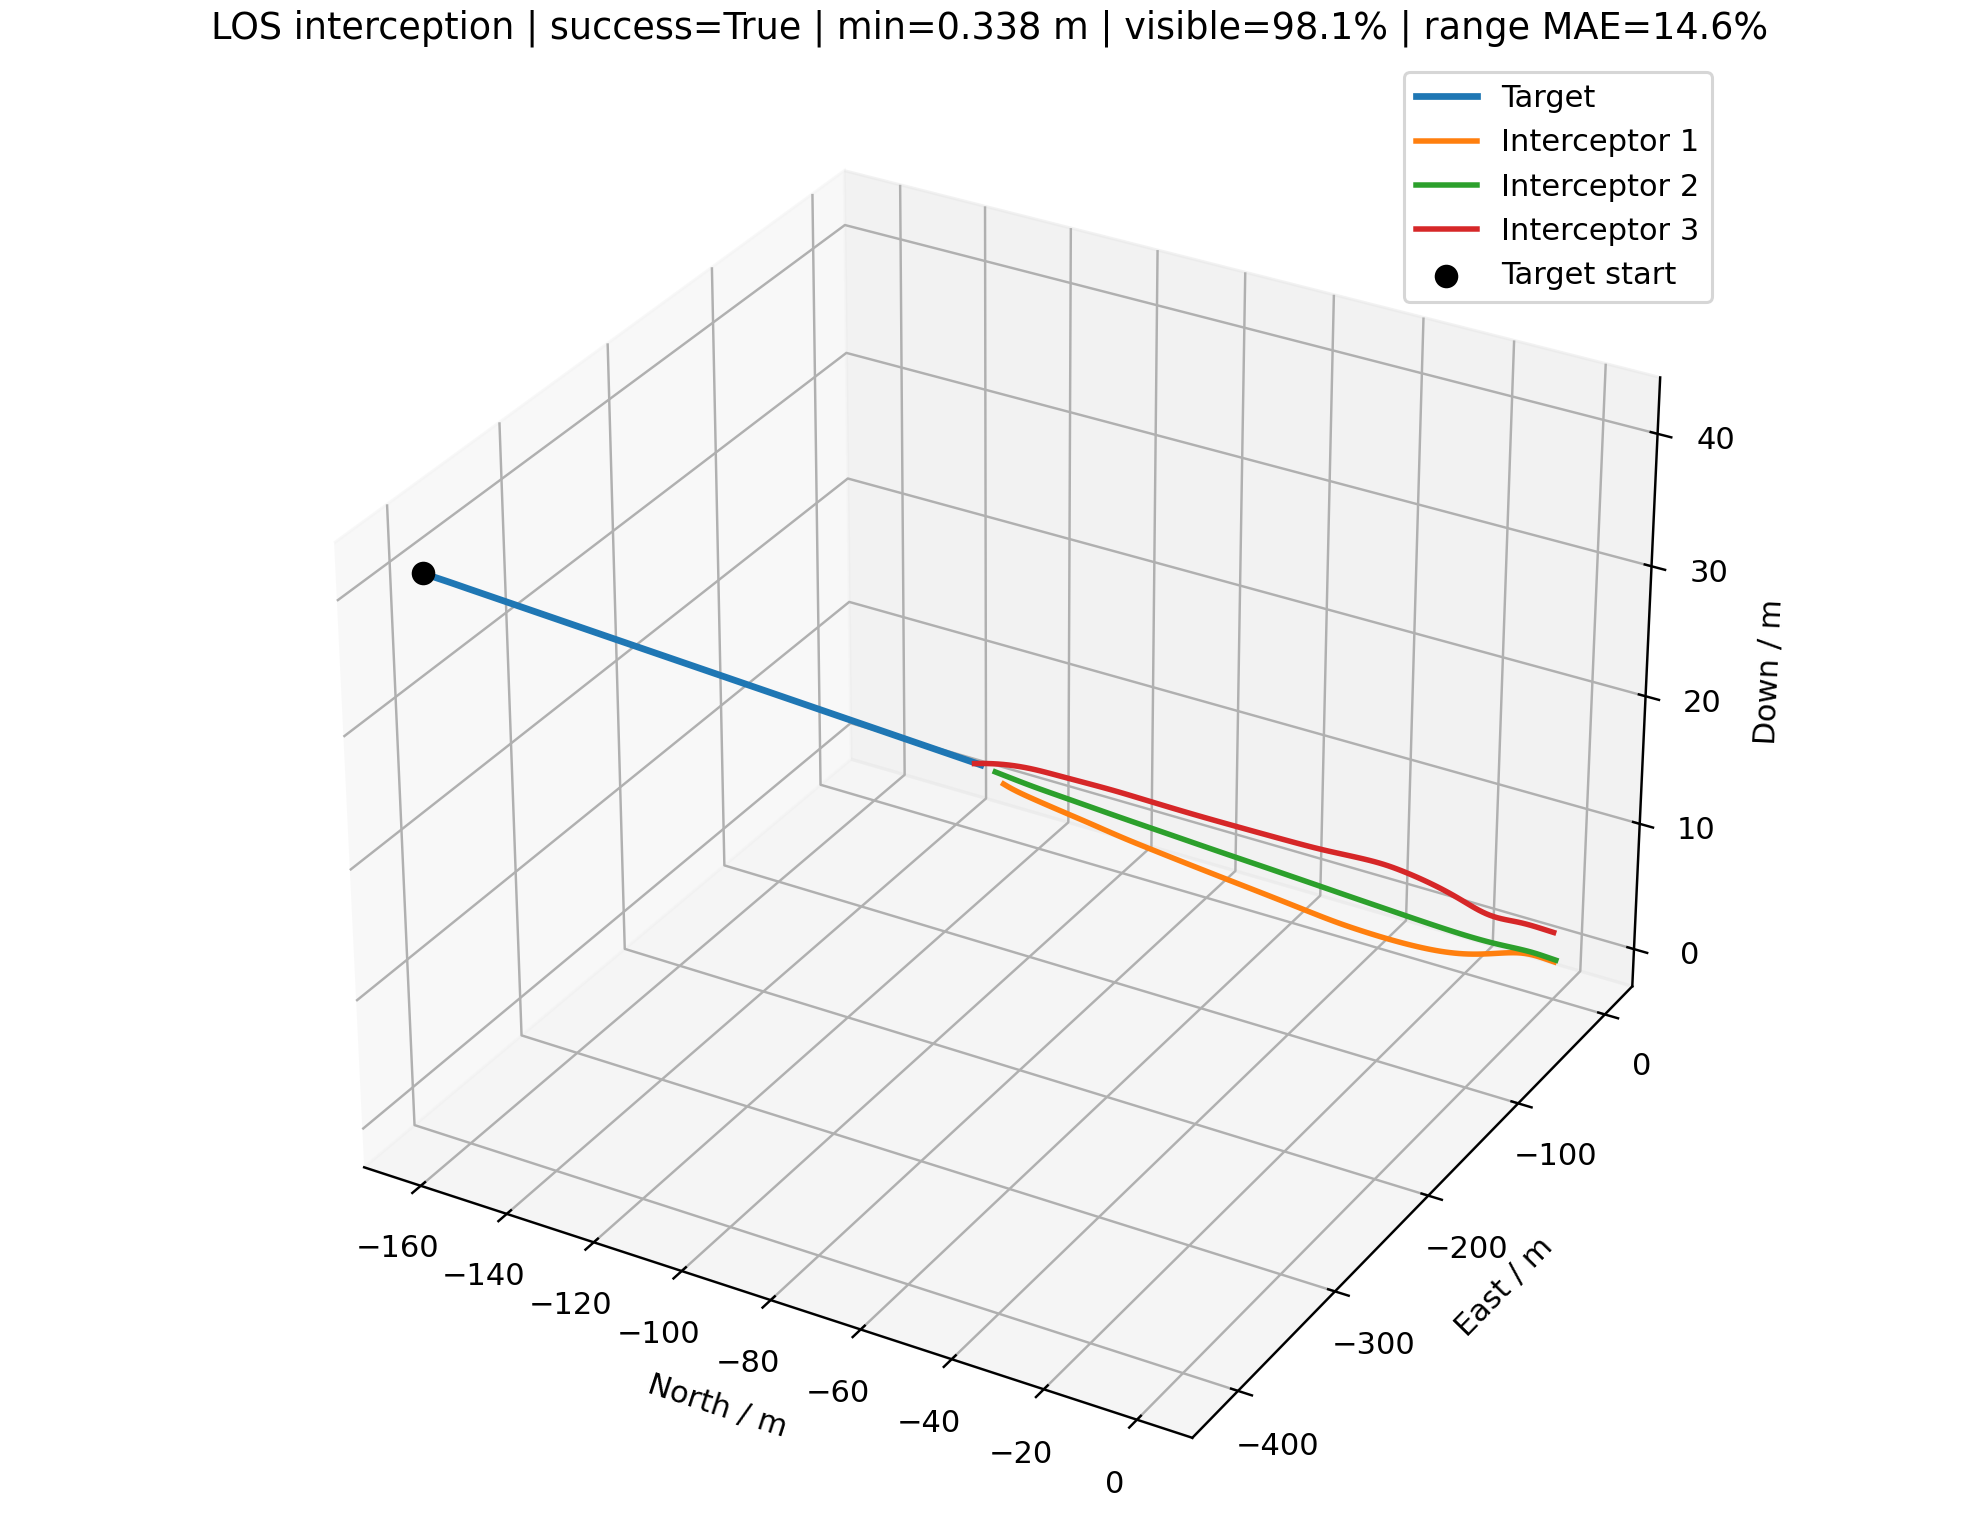

Values plotted in this chart, from the file beside it:
time_s, interceptor_id, interceptor_north_m, interceptor_east_m, interceptor_down_m, target_north_m, target_east_m, target_down_m, distance_m, target_visible, range_error_fraction, desired_velocity_north_mps, desired_velocity_east_mps, desired_velocity_down_mps, command_action_north, command_action_east, command_action_down, actual_acceleration_north_mps2, actual_acceleration_east_mps2, actual_acceleration_down_mps2
0.000000000000000000e+00, 0.000000000000000000e+00, 0.000000000000000000e+00, 0.000000000000000000e+00, 0.000000000000000000e+00, -1.615067597936011907e+02, -4.153875033496042875e+02, 4.119619305421470301e+01, 4.475805376914926228e+02, 1.000000000000000000e+00, nan, -5.435734268937669533e+00, -1.398044323179693471e+01, 1.386515082221585704e+00, 0.000000000000000000e+00, 0.000000000000000000e+00, 0.000000000000000000e+00, 0.000000000000000000e+00, 0.000000000000000000e+00, 0.000000000000000000e+00
0.000000000000000000e+00, 1.000000000000000000e+00, 0.000000000000000000e+00, 2.000000000000000000e+00, 0.000000000000000000e+00, -1.615067597936011907e+02, -4.153875033496042875e+02, 4.119619305421470301e+01, 4.494373012263268379e+02, 1.000000000000000000e+00, nan, -6.134831827050074793e+00, -1.585445799937082256e+01, 1.564836769837225861e+00, 0.000000000000000000e+00, 0.000000000000000000e+00, 0.000000000000000000e+00, 0.000000000000000000e+00, 0.000000000000000000e+00, 0.000000000000000000e+00
0.000000000000000000e+00, 2.000000000000000000e+00, 0.000000000000000000e+00, -2.000000000000000000e+00, 2.500000000000000000e+00, -1.615067597936011907e+02, -4.153875033496042875e+02, 4.119619305421470301e+01, 4.455009054329027549e+02, 1.000000000000000000e+00, nan, -6.914172752925690446e+00, -1.769729400622309612e+01, 1.656600404833358020e+00, 0.000000000000000000e+00, 0.000000000000000000e+00, 0.000000000000000000e+00, 0.000000000000000000e+00, 0.000000000000000000e+00, 0.000000000000000000e+00
1.000000000000000056e-01, 0.000000000000000000e+00, -5.435734268937669755e-01, -1.398044323179693516e+00, 1.386515082221585760e-01, -1.608261906051400842e+02, -4.136371126141775107e+02, 4.102338689348162148e+01, 4.441881677650372353e+02, 1.000000000000000000e+00, -1.085615448479393397e-01, -5.435734268937669533e+00, -1.398044323179693471e+01, 1.386515082221585704e+00, 0.000000000000000000e+00, 0.000000000000000000e+00, 0.000000000000000000e+00, 0.000000000000000000e+00, 0.000000000000000000e+00, 0.000000000000000000e+00
1.000000000000000056e-01, 1.000000000000000000e+00, -6.134831827050075681e-01, 4.145542000629176549e-01, 1.564836769837225916e-01, -1.608261906051400842e+02, -4.136371126141775107e+02, 4.102338689348162148e+01, 4.458441411410316277e+02, 1.000000000000000000e+00, -1.123669483538145553e-01, -6.134831827050074793e+00, -1.585445799937082256e+01, 1.564836769837225861e+00, 0.000000000000000000e+00, 0.000000000000000000e+00, 0.000000000000000000e+00, 0.000000000000000000e+00, 0.000000000000000000e+00, 0.000000000000000000e+00
1.000000000000000056e-01, 2.000000000000000000e+00, -6.914172752925691334e-01, -3.769729400622309434e+00, 2.665660040483335713e+00, -1.608261906051400842e+02, -4.136371126141775107e+02, 4.102338689348162148e+01, 4.417077457562389213e+02, 1.000000000000000000e+00, -3.285089485627017414e-01, -6.914172752925690446e+00, -1.769729400622309612e+01, 1.656600404833358020e+00, 0.000000000000000000e+00, 0.000000000000000000e+00, 0.000000000000000000e+00, 0.000000000000000000e+00, 0.000000000000000000e+00, 0.000000000000000000e+00
2.000000000000000111e-01, 0.000000000000000000e+00, -1.087146853787533951e+00, -2.796088646359387031e+00, 2.773030164443171519e-01, -1.601491516034274127e+02, -4.118958013467658930e+02, 4.085282712350700507e+01, 4.408057048667727713e+02, 1.000000000000000000e+00, -3.263255588258425766e-01, -5.568816906000542133e+00, -1.435765538922613516e+01, 1.559133841853444613e+00, -1.047278748176630296e-02, -2.968428374640835407e-02, 2.037605684207130854e-02, 0.000000000000000000e+00, 0.000000000000000000e+00, 0.000000000000000000e+00
2.000000000000000111e-01, 1.000000000000000000e+00, -1.226966365410015136e+00, -1.170891599874164690e+00, 3.129673539674451832e-01, -1.601491516034274127e+02, -4.118958013467658930e+02, 4.085282712350700507e+01, 4.422608875737860217e+02, 1.000000000000000000e+00, -1.052292083885097984e-01, -6.281050480431383143e+00, -1.622677521009758550e+01, 1.625462384652745396e+00, -1.150651141673010060e-02, -2.929908145645837222e-02, 7.156296199793540577e-03, 0.000000000000000000e+00, 0.000000000000000000e+00, 0.000000000000000000e+00
2.000000000000000111e-01, 2.000000000000000000e+00, -1.382834550585138267e+00, -5.539458801244618869e+00, 2.831320080966671426e+00, -1.601491516034274127e+02, -4.118958013467658930e+02, 4.085282712350700507e+01, 4.379244861334914845e+02, 1.000000000000000000e+00, -3.227564938506020109e-01, -7.068017575734177882e+00, -1.781884092280729703e+01, 1.644683942245794617e+00, -1.210664418741647097e-02, -9.564997016469818994e-03, -1.406628801866297365e-03, 0.000000000000000000e+00, 0.000000000000000000e+00, 0.000000000000000000e+00
3.000000000000000444e-01, 0.000000000000000000e+00, -1.630843902304743409e+00, -4.194483365205359249e+00, 4.161148717393419183e-01, -1.594774466195111984e+02, -4.101682089127834843e+02, 4.068498542437931320e+01, 4.374377644419022317e+02, 1.000000000000000000e+00, -3.211643635455089241e-01, -5.862660546277239426e+00, -1.462905162182515006e+01, 1.159133841853444480e+00, -4.938575926130444604e-01, 1.823844850173793677e-02, -1.000000000000000000e+00, -1.236216234426113468e-02, -3.503956662780687709e-02, 1.603470728661535866e-02
3.000000000000000444e-01, 1.000000000000000000e+00, -1.840585371898707301e+00, -2.756683248518798202e+00, 4.695073466140604612e-01, -1.594774466195111984e+02, -4.101682089127834843e+02, 4.068498542437931320e+01, 4.386921653564216967e+02, 1.000000000000000000e+00, -3.234943942967446473e-01, -6.288236650803325389e+00, -1.662671065358238920e+01, 1.489386587689597752e+00, 1.634526142098067514e-01, -1.645027122505889061e-01, -2.377136789052561316e-01, -1.358237836844953389e-02, -3.458487075509546899e-02, 5.631566289267505958e-03
3.000000000000000444e-01, 2.000000000000000000e+00, -2.074394733676752978e+00, -7.309301107858906299e+00, 2.996969052143873213e+00, -1.594774466195111984e+02, -4.101682089127834843e+02, 4.068498542437931320e+01, 4.341559707280613907e+02, 1.000000000000000000e+00, -8.922326937964719651e-02, -6.692974665845206950e+00, -1.795791937456030141e+01, 1.244683942245794483e+00, 1.000000000000000000e+00, -6.688174849467158900e-01, -1.000000000000000000e+00, -1.429077990454991932e-02, -1.129059919776302830e-02, -1.106930613399081855e-03
4.000000000000000222e-01, 0.000000000000000000e+00, -2.177607462795766669e+00, -5.593048696872298109e+00, 5.510488722160162833e-01, -1.588128811976135353e+02, -4.084589790838442127e+02, 4.051944299392675930e+01, 4.340887459647050264e+02, 1.000000000000000000e+00, -8.792497055905534875e-02, -6.186131365098900936e+00, -1.486435276795674909e+01, 7.591338418534443466e-01, -9.226149095941026390e-01, 7.820827144355571581e-02, -1.000000000000000000e+00, -3.066511973813632053e-01, -1.706128209671560828e-02, -3.877854818350410793e-01
4.000000000000000222e-01, 1.000000000000000000e+00, -2.452357351908080574e+00, -4.344626468218124593e+00, 6.242108355485195270e-01, -1.588128811976135353e+02, -4.084589790838442127e+02, 4.051944299392675930e+01, 4.351421066229064536e+02, 1.000000000000000000e+00, 3.640029722190576411e-01, -6.410512492598892109e+00, -1.700756314276052805e+01, 1.327748636237171542e+00, 1.504777554605060130e-01, -2.390813953948206505e-01, -4.855114206378446928e-01, 1.847026479318520376e-01, -2.151571054693293683e-01, -1.836503712156231649e-01
4.000000000000000222e-01, 2.000000000000000000e+00, -2.762449128224968131e+00, -9.081671395949527437e+00, 3.160187362023407776e+00, -1.588128811976135353e+02, -4.084589790838442127e+02, 4.051944299392675930e+01, 4.304064186631561597e+02, 1.000000000000000000e+00, -8.133016757995803481e-02, -6.318107085322424155e+00, -1.809746971340974753e+01, 1.349991999548401544e+00, 1.000000000000000000e+00, -1.000000000000000000e+00, -8.477278092848945512e-01, 3.505788543399409041e-01, -2.527981476333683308e-01, -2.430661297667175702e-01
5.000000000000000000e-01, 0.000000000000000000e+00, -2.731400511854306767e+00, -6.991404004938316596e+00, 6.790801323505406550e-01, -1.581571865271475019e+02, -4.067725643946225205e+02, 4.035472405500181026e+01, 4.307624726942577240e+02, 0.000000000000000000e+00, nan, -5.467635604910232594e+00, -1.398565331666938683e+01, 1.349340004766743206e+00, -5.595942297768227158e-01, 4.743571447364455795e-02, -1.000000000000000000e+00, -7.029488567516931630e-01, 2.100236009204381818e-02, -6.902740342150014419e-01
5.000000000000000000e-01, 1.000000000000000000e+00, -3.061232802233377015e+00, -5.936696817696302197e+00, 7.739797515072726064e-01, -1.581571865271475019e+02, -4.067725643946225205e+02, 4.035472405500181026e+01, 4.316141597742206386e+02, 1.000000000000000000e+00, 3.751203073283946310e-01, -6.601463410255091091e+00, -1.735904251206441273e+01, 1.320010506897754343e+00, 6.059751076770044514e-02, -2.759501117588682995e-01, -5.007135729303082705e-01, 2.896529684076833977e-01, -4.127129778851224007e-01, -4.934572975705917020e-01
5.000000000000000000e-01, 2.000000000000000000e+00, -3.443612147511533550e+00, -1.085966972978774692e+01, 3.318993242685654543e+00, -1.581571865271475019e+02, -4.067725643946225205e+02, 4.035472405500181026e+01, 4.266789842680490779e+02, 1.000000000000000000e+00, -3.050025649761828328e-01, -5.948018563541199732e+00, -1.824924087682951068e+01, 1.280286829446400265e+00, 1.000000000000000000e+00, -1.000000000000000000e+00, -7.620366808653259438e-01, 6.891375261649956840e-01, -5.628045747597656412e-01, -4.412429217287949235e-01
6.000000000000000888e-01, 0.000000000000000000e+00, -3.295697062919258347e+00, -8.389170491115898187e+00, 7.966326568291938193e-01, -1.575085758627101029e+02, -4.051043694231495351e+02, 4.018999816326995500e+01, 4.274533872802109613e+02, 1.000000000000000000e+00, -3.053484953469568497e-01, -6.446347475522133053e+00, -1.516814147063708873e+01, 4.833183204737732108e-01, -7.914224272605379085e-01, 3.958833023558860215e-02, -1.000000000000000000e+00, -1.050350200641127385e+00, 5.888218884376912599e-02, -1.047873565587114530e+00
6.000000000000000888e-01, 1.000000000000000000e+00, -3.667636120620968665e+00, -7.534527735174745722e+00, 9.168153888793942885e-01, -1.575085758627101029e+02, -4.051043694231495351e+02, 4.018999816326995500e+01, 4.281018531211481672e+02, 1.000000000000000000e+00, 3.863532038462329510e-01, -6.711179878582466785e+00, -1.762910909869614073e+01, 1.472415036135883870e+00, -1.222681217892625238e-02, -3.018132485159663592e-01, -3.066815115207480735e-01, 2.472131937705058236e-01, -5.760568000265897659e-01, -6.933278586631415052e-01
6.000000000000000888e-01, 2.000000000000000000e+00, -4.114601484790365582e+00, -1.264657110377178384e+01, 3.471515631834418247e+00, -1.575085758627101029e+02, -4.051043694231495351e+02, 4.018999816326995500e+01, 4.229669984721722926e+02, 1.000000000000000000e+00, 4.021264479824127047e-01, -5.594624421594438068e+00, -1.843662438847798057e+01, 1.412656132315612378e+00, 1.000000000000000000e+00, -1.000000000000000000e+00, -4.571437057042183061e-01, 1.017368200773317799e+00, -8.903040145817919804e-01, -6.283491513482941659e-01
7.000000000000000666e-01, 0.000000000000000000e+00, -3.874336283888754284e+00, -9.786085751879399552e+00, 9.005139647609325948e-01, -1.568652386726388386e+02, -4.034497375703579110e+02, 4.002507022842979012e+01, 4.241556528912627186e+02, 1.000000000000000000e+00, -2.999754778214110962e-01, -6.681327834496175733e+00, -1.549184539538380889e+01, 5.677258595647571848e-01, -8.509173514572593300e-01, -1.907456633415742899e-03, -1.000000000000000000e+00, -1.434266990454422519e+00, 8.512254140795254276e-02, -1.367121654691437094e+00
7.000000000000000666e-01, 1.000000000000000000e+00, -4.272684341465143198e+00, -9.139415241556216429e+00, 1.053032384776066976e+00, -1.568652386726388386e+02, -4.034497375703579110e+02, 4.002507022842979012e+01, 4.245985606028862662e+02, 1.000000000000000000e+00, -6.819121564498742405e-02, -6.814033082631056004e+00, -1.781330514272558929e+01, 1.594696151630429437e+00, -6.643632953282194165e-02, -3.274619193195586475e-01, -1.663768587011013877e-01, 1.355097543417130290e-01, -7.056588903027689597e-01, -6.618641475449049683e-01
7.000000000000000666e-01, 2.000000000000000000e+00, -4.772126667344263495e+00, -1.444583186964757182e+01, 3.616262409532916777e+00, -1.568652386726388386e+02, -4.034497375703579110e+02, 4.002507022842979012e+01, 4.192635861324658322e+02, 1.000000000000000000e+00, -5.705818002792328869e-02, -5.528931310639227270e+00, -1.855438273821485140e+01, 1.589012287948714963e+00, 1.000000000000000000e+00, -1.000000000000000000e+00, -1.071827021793261003e-01, 1.346415472493439847e+00, -1.235939189175057518e+00, -7.775611450265071944e-01
8.000000000000000444e-01, 0.000000000000000000e+00, -4.471480434237043333e+00, -1.118225519508547094e+01, 9.879555754698661207e-01, -1.562253670362883611e+02, -4.018040189525890469e+02, 3.986027192034875810e+01, 4.208629959949764157e+02, 1.000000000000000000e+00, -5.938766900004177618e-02, -6.929047917775191578e+00, -1.580590710960608902e+01, 7.453651657368156602e-01, -8.817375349947630392e-01, -4.402227095195567624e-02, -1.000000000000000000e+00, -1.850492937879318234e+00, 7.458175574297551402e-02, -1.643969722280526291e+00
8.000000000000000444e-01, 1.000000000000000000e+00, -4.877694873864905745e+00, -1.075244817222127836e+01, 1.183925687835589935e+00, -1.562253670362883611e+02, -4.018040189525890469e+02, 3.986027192034875810e+01, 4.210977423789810246e+02, 1.000000000000000000e+00, -2.953881445144849183e-01, -6.893295691863291275e+00, -1.794313023148310648e+01, 1.677709529958265167e+00, -1.066199238418630707e-01, -3.476819601873407106e-01, -6.366612181911483759e-02, 3.768844441195462469e-03, -8.145424283591280457e-01, -5.323692837149645030e-01
8.000000000000000444e-01, 2.000000000000000000e+00, -5.412806369937368522e+00, -1.626113531674930357e+01, 3.753229179195405774e+00, -1.562253670362883611e+02, -4.018040189525890469e+02, 3.986027192034875810e+01, 4.155616225212476706e+02, 1.000000000000000000e+00, -4.874708933657223575e-02, -5.594243660936648155e+00, -1.860550514200886241e+01, 1.752863412337904325e+00, 1.000000000000000000e+00, -8.375086135364808726e-01, 1.980039623190952836e-01, 1.684547996079291288e+00, -1.604268122594360690e+00, -7.780008036009637973e-01
9.000000000000000222e-01, 0.000000000000000000e+00, -5.091502621057037103e+00, -1.257844933761555595e+01, 1.056659176947294831e+00, -1.555871674736960131e+02, -4.001626008269153090e+02, 3.969631459850511845e+01, 4.175684885096276275e+02, 1.000000000000000000e+00, -5.204407628376039874e-02, -7.121069006642685828e+00, -1.615680296513895442e+01, 8.918100553620857962e-01, -8.349442170649056250e-01, -1.176176224744053950e-01, -9.093802785184299520e-01, -2.287803647170516541e+00, -2.469932401416685686e-03, -1.873800923150487518e+00
9.000000000000000222e-01, 1.000000000000000000e+00, -5.483941097200482062e+00, -1.237452561819584851e+01, 1.311088994627472637e+00, -1.555871674736960131e+02, -4.001626008269153090e+02, 3.969631459850511845e+01, 4.175930978684604042e+02, 1.000000000000000000e+00, -2.895451286656683942e-01, -6.906619994843198107e+00, -1.805282147196832554e+01, 1.713709514971906600e+00, -1.320707052431276951e-01, -3.621681134816465142e-01, 9.164686013166500889e-03, -1.235690935813688052e-01, -9.044515309507865641e-01, -3.729996267640239838e-01
9.000000000000000222e-01, 2.000000000000000000e+00, -6.033454278993524156e+00, -1.809510517227528226e+01, 3.885237901378535419e+00, -1.555871674736960131e+02, -4.001626008269153090e+02, 3.969631459850511845e+01, 4.118547287337358966e+02, 1.000000000000000000e+00, -2.802227435168849201e-01, -5.685513143794439728e+00, -1.862826052873382565e+01, 1.940564477491895534e+00, 1.000000000000000000e+00, -6.800375782541129288e-01, 4.969025566148050355e-01, 2.003179353694940712e+00, -1.866640842424609037e+00, -4.958047479359596887e-01
1.000000000000000000e+00, 0.000000000000000000e+00, -5.735554845391566126e+00, -1.397609934511601892e+01, 1.106684689795777388e+00, -1.549489303128437712e+02, -3.985210860003522271e+02, 3.953347557047325722e+01, 4.142657316716577611e+02, 0.000000000000000000e+00, nan, -6.200221868199941255e+00, -1.396194142530085536e+01, 6.870360147742866630e-01, -5.064192667996253450e-01, -7.133869415323255969e-02, -5.515670202594415983e-01, -2.403003751453457237e+00, -1.455864970378014378e-01, -1.867808862894607902e+00
1.000000000000000000e+00, 1.000000000000000000e+00, -6.092495778172457577e+00, -1.400636390146841848e+01, 1.436062064781608694e+00, -1.549489303128437712e+02, -3.985210860003522271e+02, 3.953347557047325722e+01, 4.140787636778543970e+02, 1.000000000000000000e+00, -4.480192370935509594e-02, -6.915499424971035758e+00, -1.813167149849645199e+01, 1.745451821605468634e+00, -1.472337281849169788e-01, -3.700419442357707478e-01, 6.148860878228444571e-02, -2.308457636399018353e-01, -9.760837297999125362e-01, -2.190236637746665604e-01
1.000000000000000000e+00, 2.000000000000000000e+00, -6.632023405710460118e+00, -1.994800869225787920e+01, 4.016842520642413206e+00, -1.549489303128437712e+02, -3.985210860003522271e+02, 3.953347557047325722e+01, 4.081383478187463538e+02, 1.000000000000000000e+00, -3.168884770945190610e-02, -5.849517286849298614e+00, -1.861232907975979600e+01, 2.112566554615079806e+00, 1.000000000000000000e+00, -5.266315341754973511e-01, 7.514120014294412009e-01, 2.207878233921967581e+00, -1.893366445661917252e+00, -4.041029192512585189e-02
1.100000000000000089e+00, 0.000000000000000000e+00, -6.400159837877199109e+00, -1.537547446702518172e+01, 1.141040874994259324e+00, -1.543106931519915292e+02, -3.968795711737891452e+02, 3.937063654244139599e+01, 4.109554764864511753e+02, 1.000000000000000000e+00, -2.777465330647684860e-01, -7.217082122603190264e+00, -1.654510887748584835e+01, 1.074959410392908321e+00, -4.862465313528996358e-01, -1.936022422071705662e-01, -3.741792911470017691e-01, -2.055276815110380184e+00, -1.725114408698929513e-01, -1.566932765000072170e+00
1.100000000000000089e+00, 1.000000000000000000e+00, -6.704188568214465960e+00, -1.564849043661700456e+01, 1.560190566909580578e+00, -1.543106931519915292e+02, -3.968795711737891452e+02, 3.937063654244139599e+01, 4.105538295282866557e+02, 1.000000000000000000e+00, -2.775440102400893450e-01, -6.928158268220315108e+00, -1.818578255472656480e+01, 1.793337913841838827e+00, -1.556101252269067592e-01, -3.713946918923662910e-01, 1.014625578093280023e-01, -3.138109070032825132e-01, -1.028825187601618341e+00, -8.445680261641963504e-02
1.100000000000000089e+00, 2.000000000000000000e+00, -7.207001619831373773e+00, -2.181882313549846231e+01, 4.152697869156633637e+00, -1.543106931519915292e+02, -3.968795711737891452e+02, 3.937063654244139599e+01, 4.044136050948661705e+02, 1.000000000000000000e+00, 4.656412035445942621e-01, -6.041666339434717869e+00, -1.857514836698192795e+01, 2.207283408082953091e+00, 1.000000000000000000e+00, -3.832653165646807136e-01, 8.915889345200755933e-01, 2.359091259602209334e+00, -1.791092325798700591e+00, 4.250729250342302756e-01
1.200000000000000178e+00, 0.000000000000000000e+00, -7.082970407445694505e+00, -1.677818122011031576e+01, 1.162948570979196683e+00, -1.536724559911392873e+02, -3.952380563472260633e+02, 3.920779751440953476e+01, 4.076368051293362100e+02, 1.000000000000000000e+00, 4.561025558908540223e-01, -7.262824526440907036e+00, -1.694248481094325598e+01, 1.204398744811361777e+00, -4.091966974393247969e-01, -3.194796965317474036e-01, -2.003131247819006644e-01, -1.820557708286316245e+00, -3.331631175970242165e-01, -1.244848921354445137e+00
1.200000000000000178e+00, 1.000000000000000000e+00, -7.319621552020422861e+00, -1.730124108469539479e+01, 1.684605260749173050e+00, -1.536724559911392873e+02, -3.952380563472260633e+02, 3.920779751440953476e+01, 4.070176635430623833e+02, 1.000000000000000000e+00, -2.848672933832574472e-02, -6.930093845904620409e+00, -1.822725952919450165e+01, 1.881169129571716780e+00, -1.444639819523131086e-01, -3.707462733617774009e-01, 1.731478929465809502e-01, -3.740193763949173356e-01, -1.062411292980340871e+00, 2.861917116205350831e-02
1.200000000000000178e+00, 2.000000000000000000e+00, -7.756896672467796350e+00, -2.370572878715489296e+01, 4.297215503466017772e+00, -1.536724559911392873e+02, -3.952380563472260633e+02, 3.920779751440953476e+01, 4.006823799592734758e+02, 1.000000000000000000e+00, 4.790887196043058793e-01, -6.237847672294956958e+00, -1.852747657000553971e+01, 2.270904426586898950e+00, 7.908224113649646725e-01, -2.542384536110778304e-01, 9.523281852019378491e-01, 2.508316148449128313e+00, -1.609120841584730677e+00, 8.662285795163977564e-01
1.300000000000000044e+00, 0.000000000000000000e+00, -7.781653408330384991e+00, -1.818667987361341432e+01, 1.175729535127840730e+00, -1.530342188302870454e+02, -3.935965415206629814e+02, 3.904495848637766642e+01, 4.043079896377004161e+02, 1.000000000000000000e+00, -2.660425123796581470e-01, -7.233556026466816391e+00, -1.731186622287570032e+01, 1.343392645613523673e+00, -2.978529948545876604e-01, -4.438900368182427947e-01, -1.429592603588228372e-02, -1.587243131619480163e+00, -5.791900417967049686e-01, -9.126731836293425770e-01
1.300000000000000044e+00, 1.000000000000000000e+00, -7.939028342447702613e+00, -1.896481190174576881e+01, 1.810556106380615704e+00, -1.530342188302870454e+02, -3.935965415206629814e+02, 3.904495848637766642e+01, 4.034698847009023552e+02, 1.000000000000000000e+00, -2.007951397108753699e-02, -6.966275751460543120e+00, -1.824368272086191567e+01, 1.935098266591330329e+00, -1.430297864525084395e-01, -3.610113099765070999e-01, 2.278392275120511012e-01, -3.973806621323049404e-01, -1.082016897198492700e+00, 1.536151791850266513e-01
1.300000000000000044e+00, 2.000000000000000000e+00, -8.280312716211160051e+00, -2.560655055210589381e+01, 4.454675677210876650e+00, -1.530342188302870454e+02, -3.935965415206629814e+02, 3.904495848637766642e+01, 3.969468660326461986e+02, 1.000000000000000000e+00, -4.792204980397118952e-03, -6.422747231526943601e+00, -1.847688719903468524e+01, 2.291656212493528244e+00, 5.081645187450481993e-01, -1.396003263828711205e-01, 9.367455204523706946e-01, 2.647900889305923933e+00, -1.391611329457098645e+00, 1.294253943547480246e+00
1.400000000000000133e+00, 0.000000000000000000e+00, -8.493644225983773666e+00, -1.960375241605039776e+01, 1.182652298015247405e+00, -1.523959816694348035e+02, -3.919550266940998995e+02, 3.888211945834579808e+01, 4.009670859339316848e+02, 1.000000000000000000e+00, -2.600222291492032545e-01, -7.175164057965968567e+00, -1.759106750320718504e+01, 1.450616952335935350e+00, -1.954777082786421649e-01, -5.451399899797094717e-01, 1.474743185284302649e-01, -1.330781676869756680e+00, -8.573888933883186958e-01, -5.858201261237370172e-01
1.400000000000000133e+00, 1.000000000000000000e+00, -8.562533703498091953e+00, -2.063920688948010351e+01, 1.939231630182603139e+00, -1.523959816694348035e+02, -3.919550266940998995e+02, 3.888211945834579808e+01, 3.999103346401927865e+02, 1.000000000000000000e+00, -1.149746358411352087e-02, -6.992115609566516454e+00, -1.825548349494998490e+01, 1.956768616882549328e+00, -1.458172926628761579e-01, -3.464814282520533584e-01, 2.470543250512527989e-01, -4.098570623108842570e-01, -1.082417068396221094e+00, 2.724678170544685418e-01
1.400000000000000133e+00, 2.000000000000000000e+00, -8.780248861432802698e+00, -2.751809873880969448e+01, 4.627493179170564019e+00, -1.523959816694348035e+02, -3.919550266940998995e+02, 3.888211945834579808e+01, 3.932087646390842792e+02, 1.000000000000000000e+00, -2.465946539327371623e-01, -6.569758287799878360e+00, -1.843516107500499857e+01, 2.257378328702492443e+00, 2.705915381887963322e-01, -4.838645355698193568e-02, 8.256757717584891632e-01, 2.347989852172086778e+00, -1.072642175280059451e+00, 1.535732821482777455e+00
1.500000000000000000e+00, 0.000000000000000000e+00, -9.216271220644758344e+00, -2.103219486544259809e+01, 1.186886185155035411e+00, -1.517577445085825616e+02, -3.903135118675368176e+02, 3.871928043031393685e+01, 3.976121770163372844e+02, 1.000000000000000000e+00, -5.174851603238495024e-03, -7.125293530727947910e+00, -1.779420137742300767e+01, 1.572390240201014810e+00, -1.189870177137492546e-01, -6.157894563171257829e-01, 2.668822160147545919e-01, -1.063617700759670992e+00, -1.136990695521819861e+00, -2.688875747618613143e-01
1.500000000000000000e+00, 1.000000000000000000e+00, -9.190246212310791307e+00, -2.232425696317011088e+01, 2.071503920878736693e+00, -1.517577445085825616e+02, -3.903135118675368176e+02, 3.871928043031393685e+01, 3.963390503326841667e+02, 1.000000000000000000e+00, -2.520509712608075548e-01, -7.011054591454243479e+00, -1.826377548436511233e+01, 1.932469231720544078e+00, -1.495091775237012977e-01, -3.297525650452322599e-01, 2.260666204929126510e-01, -4.207147762309577654e-01, -1.065508595567054684e+00, 3.596766894146220528e-01
1.500000000000000000e+00, 2.000000000000000000e+00, -9.260885164666142089e+00, -2.943768942864567251e+01, 4.816236962959434820e+00, -1.517577445085825616e+02, -3.903135118675368176e+02, 3.871928043031393685e+01, 3.894690366385694347e+02, 1.000000000000000000e+00, 5.210868967475015268e-01, -6.706470704356506829e+00, -1.839327311668311893e+01, 2.218324182478932372e+00, 7.124519897329596729e-02, 2.498848084411180170e-02, 6.971412476780711742e-01, 1.929984198830232422e+00, -8.042503132175941039e-01, 1.592628182918417235e+00
1.600000000000000089e+00, 0.000000000000000000e+00, -9.946788218903027001e+00, -2.247477605021541791e+01, 1.191560432995794727e+00, -1.511195073477303197e+02, -3.886719970409737357e+02, 3.855644140228207561e+01, 3.942413925724060277e+02, 1.000000000000000000e+00, 3.183939521786083304e-03, -7.072292402039199288e+00, -1.794632177782053262e+01, 1.650505064335694438e+00, -6.005218577490293447e-02, -6.616640468832407640e-01, 3.517014738473051016e-01, -7.890003597284616088e-01, -1.413873538061971802e+00, 4.403607009712628972e-02
1.600000000000000089e+00, 1.000000000000000000e+00, -9.822275303554686587e+00, -2.401966209890089843e+01, 2.207736766652536264e+00, -1.511195073477303197e+02, -3.886719970409737357e+02, 3.855644140228207561e+01, 3.927562367305445150e+02, 1.000000000000000000e+00, 5.093220333527115340e-01, -7.021339518156757720e+00, -1.827098412385617721e+01, 1.926228865637017673e+00, -1.492470122397743792e-01, -3.117883730497749140e-01, 2.083546638924564376e-01, -4.316582431196883118e-01, -1.035506204078010750e+00, 3.960555077665882662e-01
1.600000000000000089e+00, 2.000000000000000000e+00, -9.726621028510686884e+00, -3.136296710526409015e+01, 5.020595902407633204e+00, -1.511195073477303197e+02, -3.886719970409737357e+02, 3.855644140228207561e+01, 3.857283294090142931e+02, 1.000000000000000000e+00, 5.356438590371259689e-01, -6.794980811229046402e+00, -1.836689280553165915e+01, 2.151407536345945726e+00, -8.874782196083481900e-02, 7.857234716637782890e-02, 5.199026393129088097e-01, 1.490043938879518581e+00, -5.686986782438542276e-01, 1.561515565932755534e+00
1.700000000000000178e+00, 0.000000000000000000e+00, -1.068264742661227018e+01, -2.393389658285833832e+01, 1.199442856107692190e+00, -1.504812701868780778e+02, -3.870304822144106538e+02, 3.839360237425020728e+01, 3.908531577526518390e+02, 1.000000000000000000e+00, 1.172341321102554623e-02, -7.035450273032498814e+00, -1.805489112335975932e+01, 1.741544058713113241e+00, -1.519820461939450085e-02, -6.869058165508828973e-01, 4.133734648707511616e-01, -5.342209450972952300e-01, -1.653934787010019392e+00, 3.208175271138148932e-01
1.700000000000000178e+00, 1.000000000000000000e+00, -1.045868425809165458e+01, -2.572502827220623800e+01, 2.348011433953371974e+00, -1.504812701868780778e+02, -3.870304822144106538e+02, 3.839360237425020728e+01, 3.891622286974957206e+02, 1.000000000000000000e+00, -2.384830218954308023e-01, -7.011294600454751169e+00, -1.828282603937694262e+01, 1.932020424675872983e+00, -1.449006418458722578e-01, -2.936756271054632994e-01, 1.936203884643132311e-01, -4.379863293073145147e-01, -9.961037574554594265e-01, 4.041821527036124628e-01
1.700000000000000178e+00, 2.000000000000000000e+00, -1.018186610906791678e+01, -3.329182639566226243e+01, 5.239510593160691343e+00, -1.504812701868780778e+02, -3.870304822144106538e+02, 3.839360237425020728e+01, 3.819871113098876663e+02, 1.000000000000000000e+00, 3.365794928842968936e-02, -6.890109281252851936e+00, -1.833571796194645387e+01, 2.054980829720206792e+00, -2.295320594922891644e-01, 1.198234421036199066e-01, 3.166815449612302436e-01, 1.049078328731522625e+00, -3.581613779758235916e-01, 1.455575130485969204e+00
1.800000000000000044e+00, 0.000000000000000000e+00, -1.142192624897048780e+01, -2.541115702843046265e+01, 1.212524131573566644e+00, -1.498430330260258359e+02, -3.853889673878475719e+02, 3.823076334621833894e+01, 3.874464824812558277e+02, 1.000000000000000000e+00, 2.045357637286304708e-02, -6.990426035520505010e+00, -1.813970091336299362e+01, 1.823257944697583177e+00, 1.975423282445372755e-02, -6.958742815937456472e-01, 4.566380350927985443e-01, -3.419614648976056492e-01, -1.813991292920353215e+00, 5.198852353977125862e-01
1.800000000000000044e+00, 1.000000000000000000e+00, -1.109946015279985154e+01, -2.743990269086076594e+01, 2.492261263661746273e+00, -1.498430330260258359e+02, -3.853889673878475719e+02, 3.823076334621833894e+01, 3.855574567586272678e+02, 1.000000000000000000e+00, 2.469454681810812069e-02, -7.007759771505567059e+00, -1.828991243656508914e+01, 1.929371314925678371e+00, -1.385395817396218032e-01, -2.754086215979043017e-01, 1.795998970793599714e-01, -4.366940171228141931e-01, -9.508245349186887907e-01, 3.975162407538683773e-01
1.800000000000000044e+00, 2.000000000000000000e+00, -1.063092430842501379e+01, -3.522240680349797515e+01, 5.471244665389182416e+00, -1.498430330260258359e+02, -3.853889673878475719e+02, 3.823076334621833894e+01, 3.782457103911077070e+02, 1.000000000000000000e+00, 4.374829965738946669e-02, -6.972004742780121056e+00, -1.830799554331765933e+01, 1.980061771880909482e+00, -3.296222897616303271e-01, 1.498435907057533989e-01, 1.673964892677591854e-01, 6.186881200132650083e-01, -1.721117437541430373e-01, 1.281938147543298046e+00
1.900000000000000133e+00, 0.000000000000000000e+00, -1.216304599190899260e+01, -2.690763404319371688e+01, 1.232352131715809263e+00, -1.492047958651735939e+02, -3.837474525612844900e+02, 3.806792431818647060e+01, 3.840207763476542482e+02, 1.000000000000000000e+00, 2.938368879006181267e-02, -6.929694465891494737e+00, -1.821104793582084369e+01, 1.907832998897186938e+00, 7.859980368052078836e-02, -7.075377064300022445e-01, 5.234598781505070964e-01, -1.840920580286807273e-01, -1.921656919112863626e+00, 6.746724676367978901e-01
1.900000000000000133e+00, 1.000000000000000000e+00, -1.174452006294595208e+01, -2.916379509729913266e+01, 2.640335492308020005e+00, -1.492047958651735939e+02, -3.837474525612844900e+02, 3.806792431818647060e+01, 3.819424192390482062e+02, 1.000000000000000000e+00, 5.513534965416966305e-01, -7.004519049379241302e+00, -1.829526062942398923e+01, 1.949414054720465472e+00, -1.309898646609910511e-01, -2.572675866299445890e-01, 1.687695866814428458e-01, -4.284015437903905821e-01, -9.017987783839314098e-01, 3.824398937899192163e-01
1.900000000000000133e+00, 2.000000000000000000e+00, -1.107796529225747229e+01, -3.715303064714872505e+01, 5.713607394891365487e+00, -1.492047958651735939e+02, -3.837474525612844900e+02, 3.806792431818647060e+01, 3.745043610556304543e+02, 1.000000000000000000e+00, 5.810576024882736501e-01, -7.025095741741242961e+00, -1.829032833960732773e+01, 1.924927740534621012e+00, -3.993767153534745762e-01, 1.707964457252152679e-01, 5.521035995430686322e-02, 2.017215524637889779e-01, -4.343581503200355520e-03, 1.062865727369170177e+00
... 303 more rows
